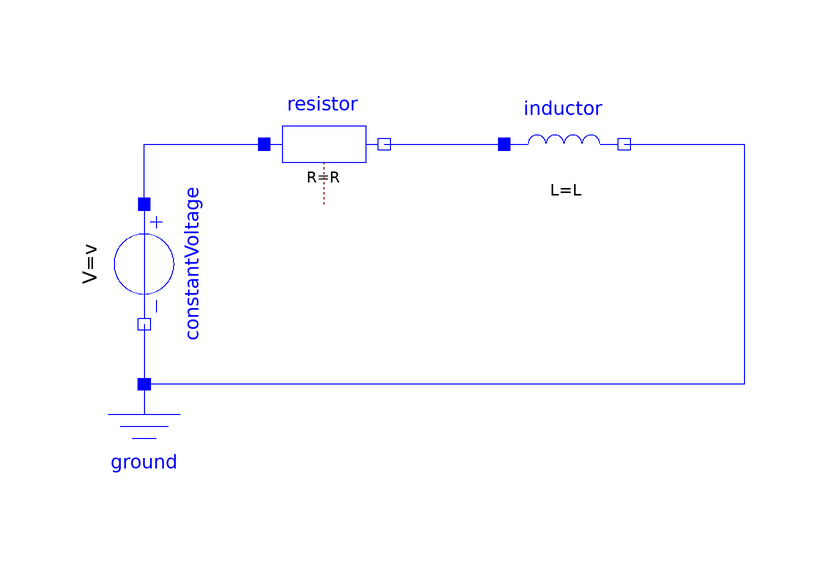

This picture is the connection diagram that the Modelica source below describes through its graphical annotations.

model Electrical4 "R-L series circuit, graphical implementation"
  extends Modelica.Icons.Example;
  // Parameters are constant variables
  parameter Modelica.SIunits.Resistance R = 10 "Resistance";
  parameter Modelica.SIunits.Inductance L = 2 "Inductance";
  parameter Modelica.SIunits.Voltage v = 20 "Total DC voltage";
  // Alias variables to simplify result access
  Modelica.SIunits.Voltage vR = resistor.v "Voltage drop of resistor";
  Modelica.SIunits.Voltage vL = inductor.v "Voltage drop of inductor";
  Modelica.SIunits.Current i = resistor.i "Current";
  Modelica.Electrical.Analog.Basic.Ground ground annotation (Placement(transformation(extent={{-50,-20},{-30,0}})));
  Modelica.Electrical.Analog.Sources.ConstantVoltage constantVoltage(V=v) annotation (Placement(transformation(extent={{-10,-10},{10,10}},rotation=270,origin={-40,20})));
  Modelica.Electrical.Analog.Basic.Resistor resistor(R=R) annotation (Placement(transformation(extent={{-20,30},{0,50}})));
  Modelica.Electrical.Analog.Basic.Inductor inductor(L=L) annotation (Placement(transformation(extent={{20,30},{40,50}})));
initial equation
  inductor.i = 0;
equation
  connect(constantVoltage.n, ground.p) annotation (Line(points={{-40,10},{-40,0}}, color={0,0,255}));
  connect(constantVoltage.p, resistor.p) annotation (Line(points={{-40,30},{-40,40},{-20,40}}, color={0,0,255}));
  connect(resistor.n, inductor.p) annotation (Line(points={{0,40},{20,40}}, color={0,0,255}));
  connect(inductor.n, ground.p) annotation (Line(points={{40,40},{60,40},{60,0},{-40,0}}, color={0,0,255}));
end Electrical4;